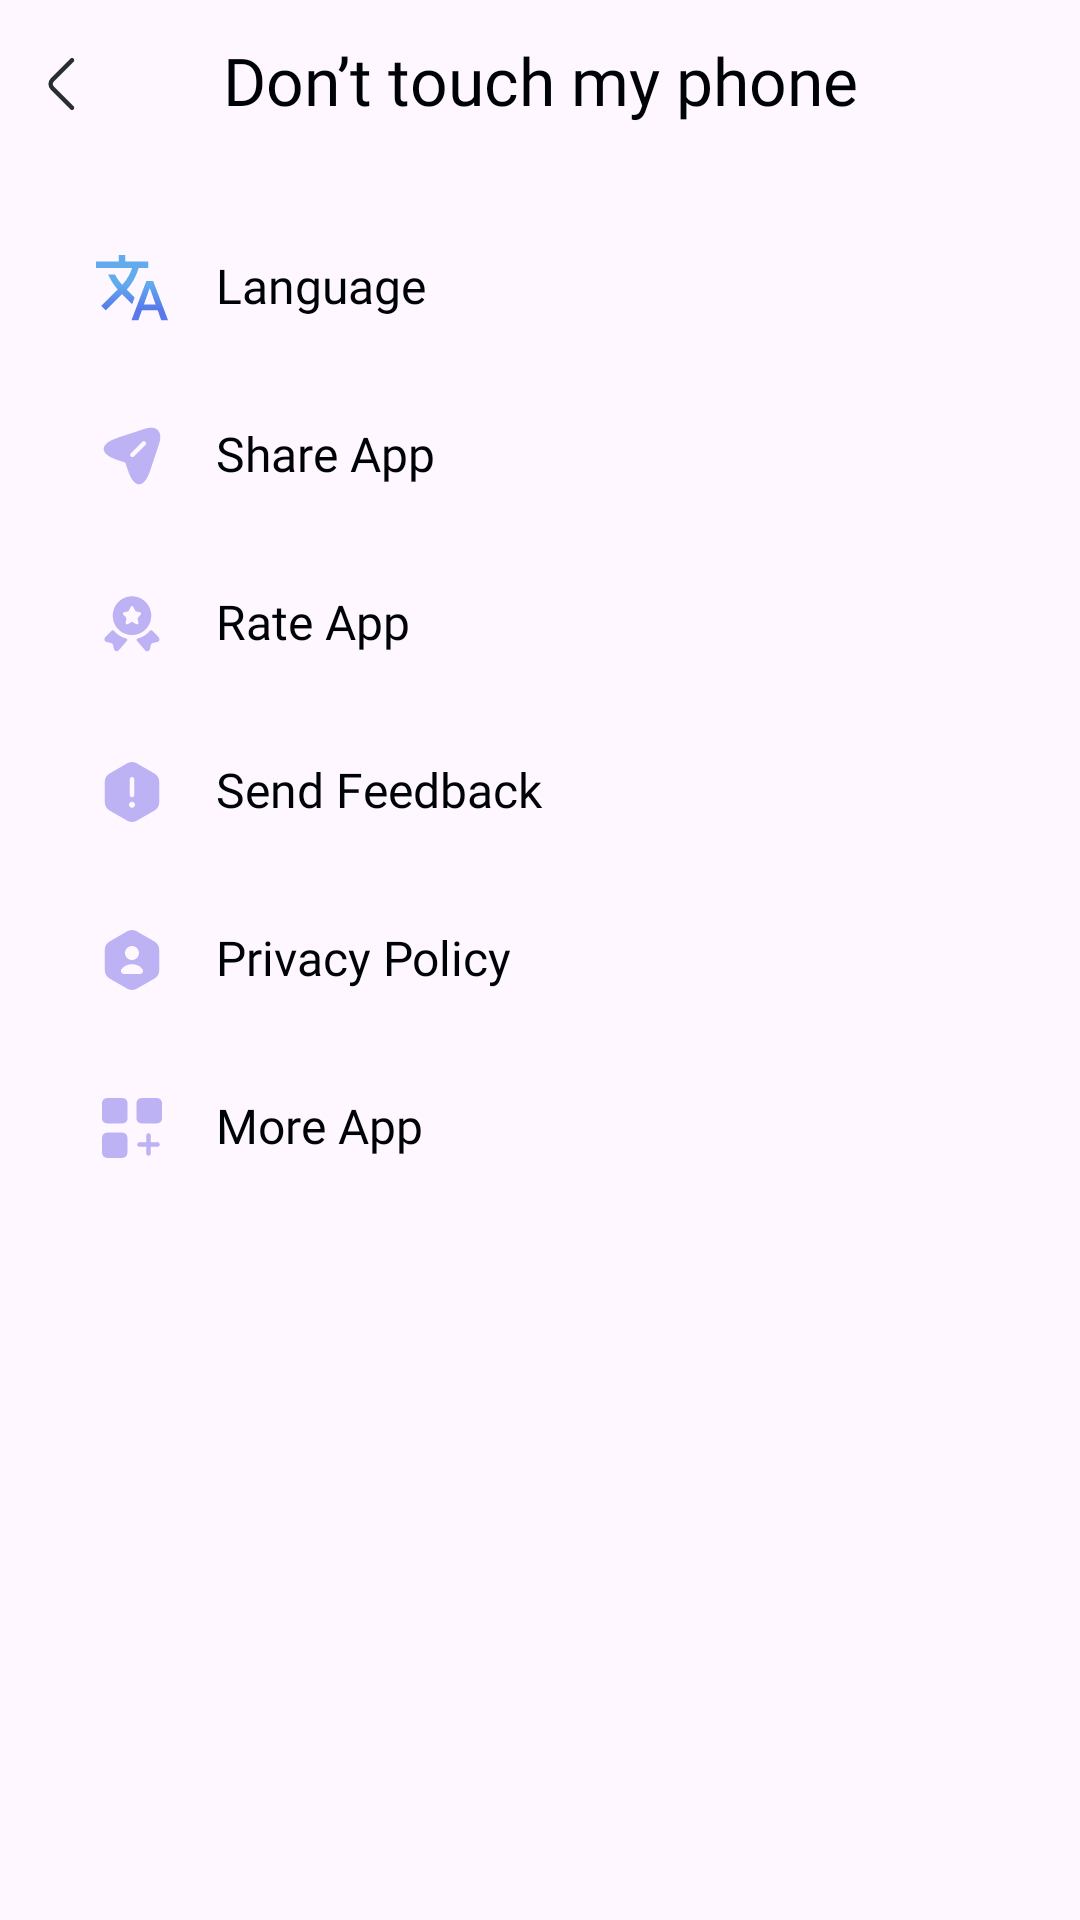

The Android layout XML behind this screen, and the referenced resources:
<!-- AndroidManifest.xml: application theme Theme.Dont_Touch -->
<!-- res/layout/fragment_menu.xml -->
<?xml version="1.0" encoding="utf-8"?>
<LinearLayout xmlns:android="http://schemas.android.com/apk/res/android"
    xmlns:tools="http://schemas.android.com/tools"
    android:layout_width="match_parent"
    android:layout_height="match_parent"
    android:orientation="vertical"
    tools:context=".ui.menu.MenuFragment">

    <LinearLayout
        android:layout_width="match_parent"
        android:layout_height="56dp"
        android:gravity="center_vertical"
        android:padding="4dp">

        <ImageView
            android:id="@+id/imgBack"
            android:layout_width="wrap_content"
            android:layout_height="wrap_content"
            android:foreground="?android:attr/selectableItemBackground"
            android:src="@drawable/ic_back" />

        <TextView
            android:id="@+id/txtTitle"
            android:layout_width="0dp"
            android:layout_height="match_parent"
            android:layout_weight="1"
            android:includeFontPadding="false"
            android:fontFamily="@font/poppins_medium_500"
            android:gravity="center"
            android:marqueeRepeatLimit="marquee_forever"
            android:singleLine="true"
            android:ellipsize="marquee"
            android:text="@string/app_name"
            android:textColor="@color/black_1"
            android:textSize="22sp" />

        <View
            android:layout_width="48dp"
            android:layout_height="match_parent" />

    </LinearLayout>

    <LinearLayout
        android:id="@+id/llLanguage"
        android:layout_width="match_parent"
        android:layout_height="48dp"
        android:foreground="?android:attr/selectableItemBackground"
        android:layout_marginHorizontal="20dp"
        android:layout_marginTop="16dp"
        android:layout_marginBottom="4dp">

        <ImageView
            android:layout_width="48dp"
            android:layout_height="match_parent"
            android:src="@drawable/ic_language" />

        <TextView
            android:layout_width="wrap_content"
            android:layout_height="match_parent"
            android:layout_marginStart="4dp"
            android:includeFontPadding="false"
            android:fontFamily="@font/poppins_medium_500"
            android:gravity="center_vertical"
            android:text="@string/language"
            android:textColor="@color/black_1"
            android:textSize="16sp" />

    </LinearLayout>

    <LinearLayout
        android:id="@+id/llShareApp"
        android:layout_width="match_parent"
        android:layout_height="48dp"
        android:foreground="?android:attr/selectableItemBackground"
        android:layout_marginHorizontal="20dp"
        android:layout_marginVertical="4dp">

        <ImageView
            android:layout_width="48dp"
            android:layout_height="match_parent"
            android:src="@drawable/ic_share_app" />

        <TextView
            android:layout_width="wrap_content"
            android:layout_height="match_parent"
            android:layout_marginStart="4dp"
            android:includeFontPadding="false"
            android:fontFamily="@font/poppins_medium_500"
            android:gravity="center_vertical"
            android:text="@string/share_app"
            android:textColor="@color/black_1"
            android:textSize="16sp" />

    </LinearLayout>

    <LinearLayout
        android:id="@+id/llRateApp"
        android:layout_width="match_parent"
        android:layout_height="48dp"
        android:foreground="?android:attr/selectableItemBackground"
        android:layout_marginHorizontal="20dp"
        android:layout_marginVertical="4dp">

        <ImageView
            android:layout_width="48dp"
            android:layout_height="match_parent"
            android:src="@drawable/ic_rate_app" />

        <TextView
            android:layout_width="wrap_content"
            android:layout_height="match_parent"
            android:layout_marginStart="4dp"
            android:includeFontPadding="false"
            android:fontFamily="@font/poppins_medium_500"
            android:gravity="center_vertical"
            android:text="@string/rate_app"
            android:textColor="@color/black_1"
            android:textSize="16sp" />

    </LinearLayout>

    <LinearLayout
        android:id="@+id/llSendFeedback"
        android:layout_width="match_parent"
        android:layout_height="48dp"
        android:foreground="?android:attr/selectableItemBackground"
        android:layout_marginHorizontal="20dp"
        android:layout_marginVertical="4dp">

        <ImageView
            android:layout_width="48dp"
            android:layout_height="match_parent"
            android:src="@drawable/ic_send_feadback" />

        <TextView
            android:layout_width="wrap_content"
            android:layout_height="match_parent"
            android:layout_marginStart="4dp"
            android:includeFontPadding="false"
            android:fontFamily="@font/poppins_medium_500"
            android:gravity="center_vertical"
            android:text="@string/send_feedback"
            android:textColor="@color/black_1"
            android:textSize="16sp" />

    </LinearLayout>

    <LinearLayout
        android:id="@+id/llPrivacyPolicy"
        android:layout_width="match_parent"
        android:layout_height="48dp"
        android:foreground="?android:attr/selectableItemBackground"
        android:layout_marginHorizontal="20dp"
        android:layout_marginVertical="4dp">

        <ImageView
            android:layout_width="48dp"
            android:layout_height="match_parent"
            android:src="@drawable/ic_privacy_policy" />

        <TextView
            android:layout_width="wrap_content"
            android:layout_height="match_parent"
            android:layout_marginStart="4dp"
            android:includeFontPadding="false"
            android:fontFamily="@font/poppins_medium_500"
            android:gravity="center_vertical"
            android:text="@string/privacy_policy"
            android:textColor="@color/black_1"
            android:textSize="16sp" />

    </LinearLayout>

    <LinearLayout
        android:id="@+id/llMoreApp"
        android:layout_width="match_parent"
        android:layout_height="48dp"
        android:foreground="?android:attr/selectableItemBackground"
        android:layout_marginHorizontal="20dp"
        android:layout_marginVertical="4dp">

        <ImageView
            android:layout_width="48dp"
            android:layout_height="match_parent"
            android:src="@drawable/ic_more_app" />

        <TextView
            android:layout_width="wrap_content"
            android:layout_height="match_parent"
            android:layout_marginStart="4dp"
            android:includeFontPadding="false"
            android:fontFamily="@font/poppins_medium_500"
            android:gravity="center_vertical"
            android:text="@string/more_app"
            android:textColor="@color/black_1"
            android:textSize="16sp" />

    </LinearLayout>


</LinearLayout>
<!-- resources referenced by this layout -->
<resources>
  <color name="black_1">#000305</color>
  <!-- drawable ic_back (drawable) -->
  <vector xmlns:android="http://schemas.android.com/apk/res/android"
      android:width="48dp"
      android:height="48dp"
      android:viewportWidth="48"
      android:viewportHeight="48">
    <path
        android:pathData="M20,31.92L13.48,25.4C12.71,24.63 12.71,23.37 13.48,22.6L20,16.08"
        android:strokeLineJoin="round"
        android:strokeWidth="1.5"
        android:fillColor="#00000000"
        android:strokeColor="#292D32"
        android:strokeLineCap="round"/>
  </vector>
  <!-- drawable ic_privacy_policy (drawable) -->
  <vector xmlns:android="http://schemas.android.com/apk/res/android"
      android:width="48dp"
      android:height="48dp"
      android:viewportWidth="48"
      android:viewportHeight="48">
    <group>
      <clip-path
          android:pathData="M14,14h20v20h-20z"/>
      <path
          android:pathData="M31.51,17.85L25.57,14.42C24.6,13.86 23.4,13.86 22.42,14.42L16.49,17.85C15.52,18.41 14.92,19.45 14.92,20.58V27.42C14.92,28.54 15.52,29.58 16.49,30.15L22.43,33.58C23.4,34.14 24.6,34.14 25.58,33.58L31.52,30.15C32.49,29.59 33.09,28.55 33.09,27.42V20.58C33.08,19.45 32.48,18.42 31.51,17.85ZM24,19.34C25.29,19.34 26.33,20.38 26.33,21.67C26.33,22.96 25.29,24 24,24C22.71,24 21.67,22.96 21.67,21.67C21.67,20.39 22.71,19.34 24,19.34ZM26.68,28.66H21.32C20.51,28.66 20.04,27.76 20.49,27.09C21.17,26.08 22.49,25.4 24,25.4C25.51,25.4 26.83,26.08 27.51,27.09C27.96,27.75 27.48,28.66 26.68,28.66Z"
          android:fillColor="#BDB2F4"/>
    </group>
  </vector>
  <!-- drawable ic_share_app (drawable) -->
  <vector xmlns:android="http://schemas.android.com/apk/res/android"
      android:width="48dp"
      android:height="48dp"
      android:viewportWidth="48"
      android:viewportHeight="48">
    <group>
      <clip-path
          android:pathData="M14,14h20v20h-20z"/>
      <path
          android:pathData="M28.14,14.96L19.11,17.96C13.04,19.99 13.04,23.3 19.11,25.32L21.79,26.21L22.68,28.89C24.7,34.96 28.02,34.96 30.04,28.89L33.05,19.87C34.39,15.82 32.19,13.61 28.14,14.96ZM28.46,20.34L24.66,24.16C24.51,24.31 24.32,24.38 24.13,24.38C23.94,24.38 23.75,24.31 23.6,24.16C23.31,23.87 23.31,23.39 23.6,23.1L27.4,19.28C27.69,18.99 28.17,18.99 28.46,19.28C28.75,19.57 28.75,20.05 28.46,20.34Z"
          android:fillColor="#BDB2F4"/>
    </group>
  </vector>
  <string name="app_name" translatable="false">Don’t touch my phone</string>
  <string name="language">Language</string>
  <string name="more_app">More App</string>
  <string name="privacy_policy">Privacy Policy</string>
  <string name="rate_app">Rate App</string>
  <string name="send_feedback">Send Feedback</string>
  <string name="share_app">Share App</string>
  <style name="Theme.Dont_Touch" parent="Theme.Material3.DayNight.NoActionBar">
          
          <item name="colorPrimary">@color/purple_500</item>
          <item name="colorPrimaryVariant">@color/white</item>
          <item name="colorOnPrimary">@color/white</item>
          
          <item name="colorSecondary">@color/teal_200</item>
          <item name="colorSecondaryVariant">@color/teal_700</item>
          <item name="colorOnSecondary">@color/black</item>
          
          <item name="android:statusBarColor" tools:targetApi="l">?attr/colorPrimaryVariant</item>
          <item name="android:windowLightStatusBar" tools:targetApi="m">true</item>
      </style>
  <color name="purple_500">#FF6200EE</color>
  <color name="white">#FFFFFFFF</color>
  <color name="teal_200">#FF03DAC5</color>
  <color name="teal_700">#FF018786</color>
  <color name="black">#FF000000</color>
</resources>
